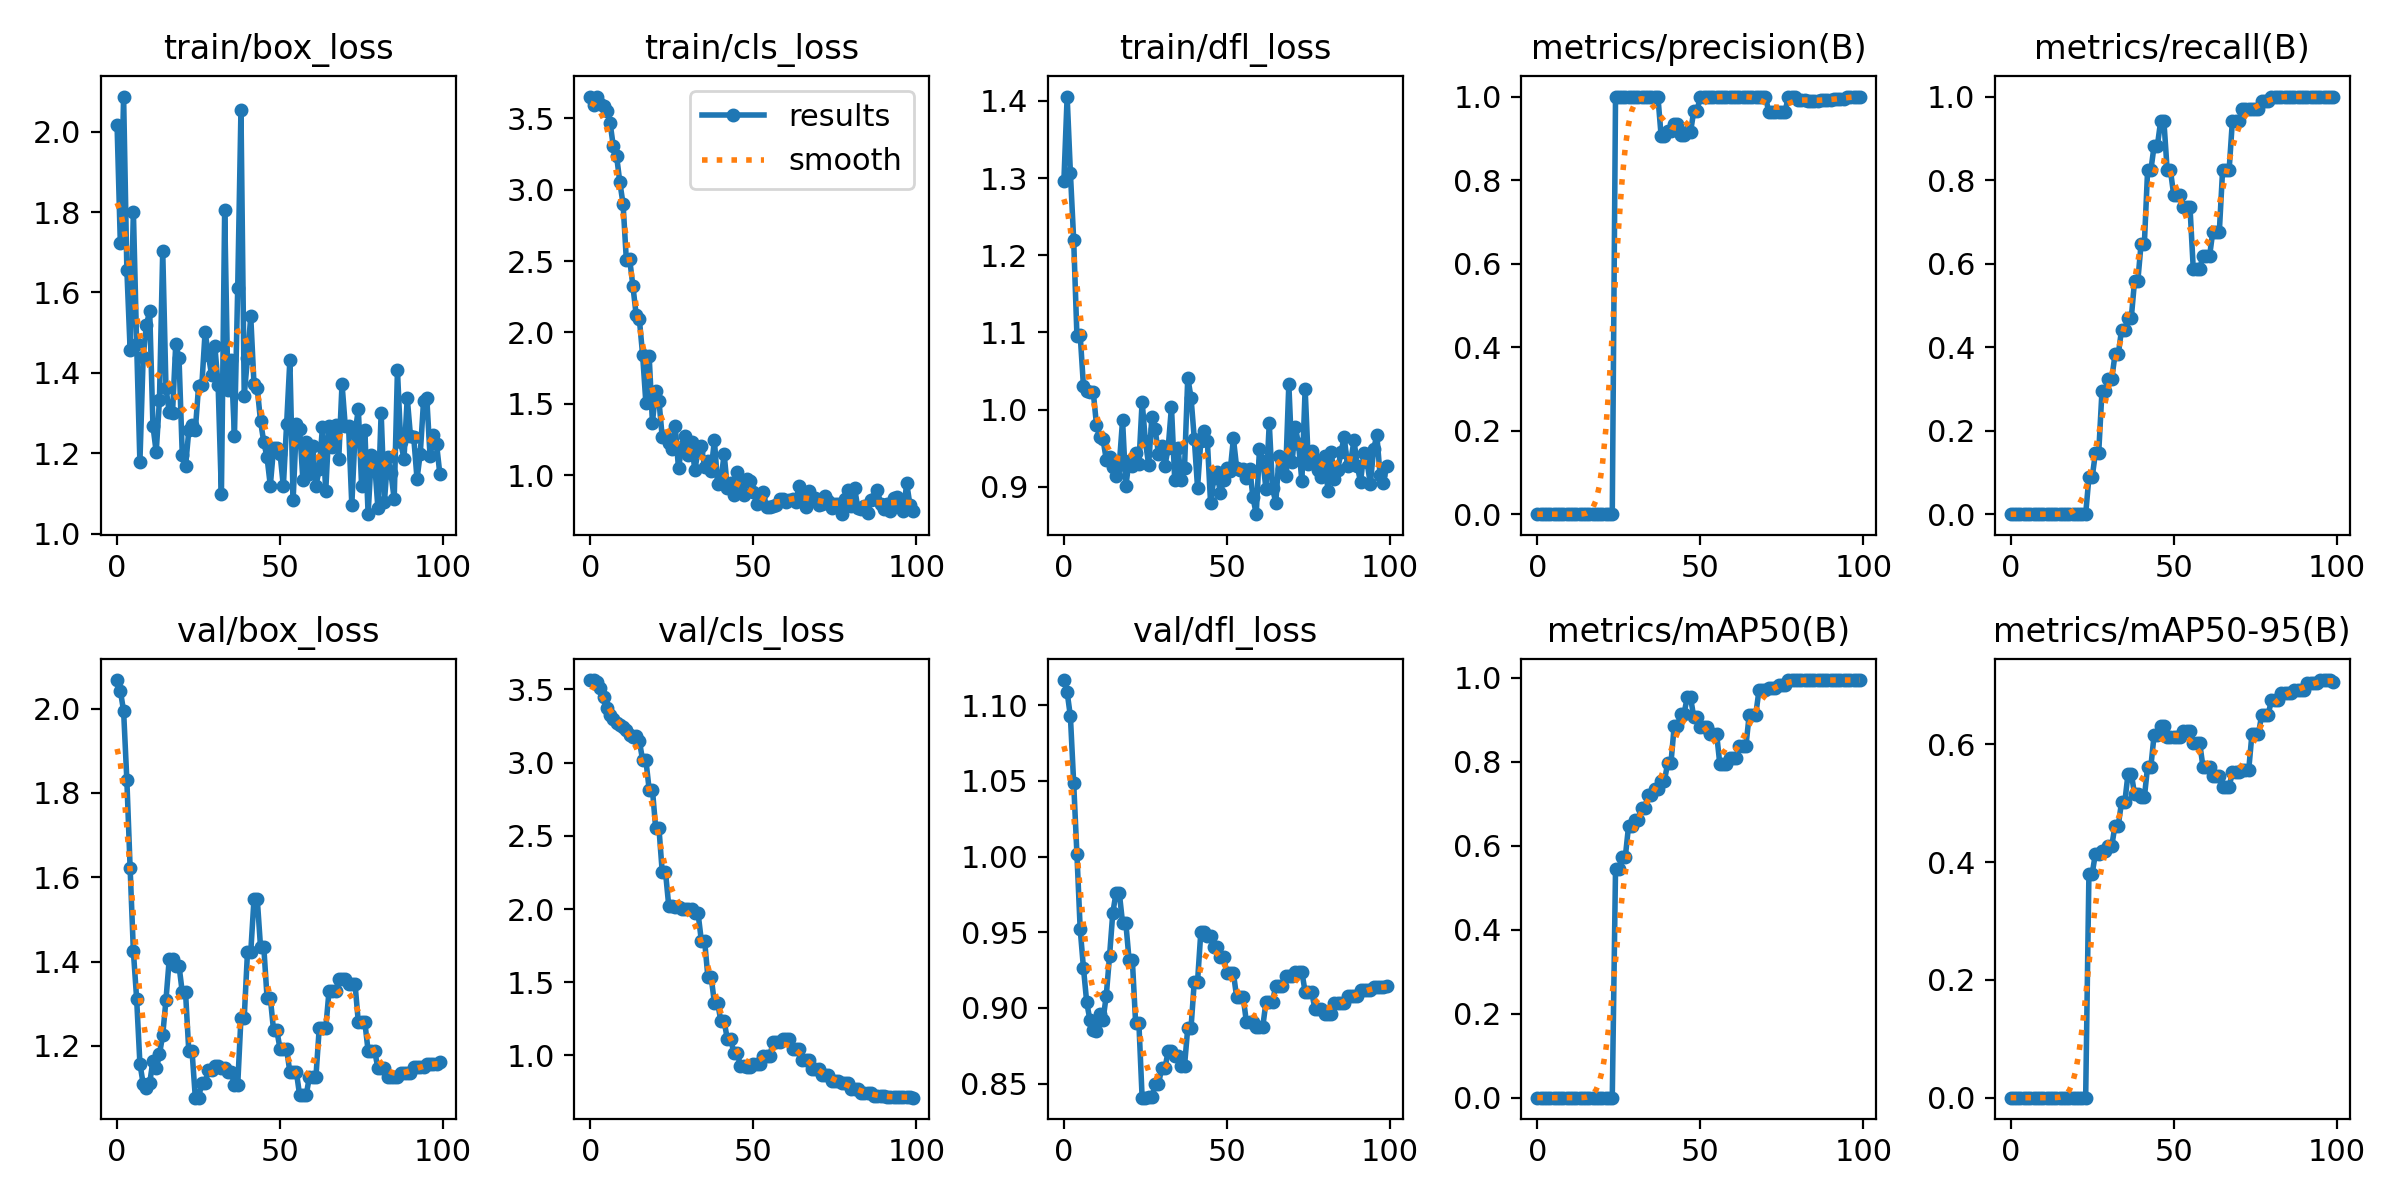

The file beside this chart, header and first rows:
epoch, train/box_loss, train/cls_loss, train/dfl_loss, metrics/precision(B), metrics/recall(B), metrics/mAP50(B), metrics/mAP50-95(B), val/box_loss, val/cls_loss, val/dfl_loss, lr/pg0, lr/pg1, lr/pg2
0, 2.016, 3.651, 1.296, 0, 0, 0, 0, 2.068, 3.564, 1.117, 0, 0, 0
1, 1.722, 3.593, 1.406, 0, 0, 0, 0, 2.043, 3.563, 1.109, 1.9802e-05, 1.9802e-05, 1.9802e-05
2, 2.087, 3.646, 1.307, 0, 0, 0, 0, 1.995, 3.551, 1.093, 3.9208e-05, 3.9208e-05, 3.9208e-05
3, 1.656, 3.6, 1.22, 0, 0, 0, 0, 1.83, 3.508, 1.049, 5.8218e-05, 5.8218e-05, 5.8218e-05
4, 1.458, 3.587, 1.096, 0, 0, 0, 0, 1.622, 3.447, 1.002, 7.6832e-05, 7.6832e-05, 7.6832e-05
5, 1.801, 3.55, 1.097, 0, 0, 0, 0, 1.424, 3.371, 0.9521, 9.505e-05, 9.505e-05, 9.505e-05
6, 1.473, 3.469, 1.03, 0, 0, 0, 0, 1.312, 3.326, 0.9265, 0.0001129, 0.0001129, 0.0001129
7, 1.178, 3.303, 1.024, 0, 0, 0, 0, 1.158, 3.301, 0.9038, 0.0001303, 0.0001303, 0.0001303
8, 1.441, 3.237, 1.023, 0, 0, 0, 0, 1.11, 3.273, 0.8918, 0.0001473, 0.0001473, 0.0001473
9, 1.519, 3.052, 1.023, 0, 0, 0, 0, 1.101, 3.258, 0.8857, 0.000164, 0.000164, 0.000164
10, 1.554, 2.898, 0.9802, 0, 0, 0, 0, 1.111, 3.24, 0.8847, 0.0001802, 0.0001802, 0.0001802
11, 1.268, 2.508, 0.964, 0, 0, 0, 0, 1.165, 3.219, 0.896, 0.000196, 0.000196, 0.000196
12, 1.203, 2.516, 0.9616, 0, 0, 0, 0, 1.148, 3.189, 0.8921, 0.0002115, 0.0002115, 0.0002115
13, 1.334, 2.328, 0.9353, 0, 0, 0, 0, 1.18, 3.176, 0.9081, 0.0002265, 0.0002265, 0.0002265
14, 1.704, 2.126, 0.9387, 0, 0, 0, 0, 1.226, 3.181, 0.9341, 0.0002412, 0.0002412, 0.0002412
15, 1.361, 2.091, 0.9257, 0, 0, 0, 0, 1.309, 3.147, 0.9627, 0.0002555, 0.0002555, 0.0002555
16, 1.303, 1.842, 0.9137, 0, 0, 0, 0, 1.406, 3.016, 0.976, 0.0002693, 0.0002693, 0.0002693
17, 1.3, 1.504, 0.9288, 0, 0, 0, 0, 1.406, 3.016, 0.976, 0.0002828, 0.0002828, 0.0002828
18, 1.473, 1.833, 0.9863, 0, 0, 0, 0, 1.39, 2.816, 0.9561, 0.0002959, 0.0002959, 0.0002959
19, 1.436, 1.369, 0.9011, 0, 0, 0, 0, 1.39, 2.816, 0.9561, 0.0003085, 0.0003085, 0.0003085
20, 1.196, 1.589, 0.9332, 0, 0, 0, 0, 1.327, 2.553, 0.9317, 0.0003208, 0.0003208, 0.0003208
21, 1.167, 1.523, 0.9267, 0, 0, 0, 0, 1.327, 2.553, 0.9317, 0.0003327, 0.0003327, 0.0003327
22, 1.257, 1.268, 0.9432, 0, 0, 0, 0, 1.187, 2.255, 0.8904, 0.0003442, 0.0003442, 0.0003442
23, 1.271, 1.275, 0.9289, 0, 0, 0, 0, 1.187, 2.255, 0.8904, 0.0003553, 0.0003553, 0.0003553
24, 1.258, 1.229, 1.01, 1, 0.08824, 0.5441, 0.3804, 1.077, 2.023, 0.8407, 0.0003659, 0.0003659, 0.0003659
25, 1.367, 1.185, 0.9591, 1, 0.08824, 0.5441, 0.3804, 1.077, 2.023, 0.8407, 0.0003763, 0.0003763, 0.0003763
26, 1.37, 1.342, 0.9283, 1, 0.1471, 0.5735, 0.4145, 1.112, 2.014, 0.8409, 0.0003861, 0.0003861, 0.0003861
27, 1.502, 1.048, 0.9908, 1, 0.1471, 0.5735, 0.4145, 1.112, 2.014, 0.8409, 0.0003957, 0.0003957, 0.0003957
28, 1.444, 1.201, 0.9744, 1, 0.2941, 0.647, 0.4183, 1.142, 2, 0.8495, 0.0004048, 0.0004048, 0.0004048
29, 1.394, 1.272, 0.9427, 1, 0.2941, 0.647, 0.4183, 1.142, 2, 0.8495, 0.0004135, 0.0004135, 0.0004135
30, 1.466, 1.145, 0.9534, 1, 0.3235, 0.6617, 0.427, 1.152, 2.003, 0.8602, 0.0004218, 0.0004218, 0.0004218
31, 1.369, 1.23, 0.9272, 1, 0.3235, 0.6617, 0.427, 1.152, 2.003, 0.8602, 0.0004297, 0.0004297, 0.0004297
32, 1.098, 1.038, 0.9507, 1, 0.3824, 0.6912, 0.4621, 1.148, 1.971, 0.8715, 0.0004372, 0.0004372, 0.0004372
33, 1.804, 1.171, 1.004, 1, 0.3824, 0.6912, 0.4621, 1.148, 1.971, 0.8715, 0.0004444, 0.0004444, 0.0004444
34, 1.357, 1.206, 0.9089, 1, 0.4412, 0.7206, 0.5016, 1.138, 1.785, 0.8684, 0.0004511, 0.0004511, 0.0004511
35, 1.431, 1.06, 0.9503, 1, 0.4412, 0.7206, 0.5016, 1.138, 1.785, 0.8684, 0.0004574, 0.0004574, 0.0004574
36, 1.243, 1.099, 0.9083, 1, 0.4706, 0.7353, 0.5501, 1.107, 1.538, 0.8616, 0.0004634, 0.0004634, 0.0004634
37, 1.61, 1.031, 0.9242, 1, 0.4706, 0.7353, 0.5501, 1.107, 1.538, 0.8616, 0.0004689, 0.0004689, 0.0004689
38, 2.054, 1.246, 1.042, 0.9048, 0.5588, 0.7552, 0.5152, 1.267, 1.362, 0.8868, 0.0004741, 0.0004741, 0.0004741
39, 1.344, 0.9422, 1.016, 0.9048, 0.5588, 0.7552, 0.5152, 1.267, 1.362, 0.8868, 0.0004788, 0.0004788, 0.0004788
40, 1.437, 0.9655, 0.9623, 0.9167, 0.6471, 0.7971, 0.5097, 1.422, 1.233, 0.9174, 0.0004832, 0.0004832, 0.0004832
41, 1.54, 1.147, 0.8989, 0.9167, 0.6471, 0.7971, 0.5097, 1.422, 1.233, 0.9174, 0.0004872, 0.0004872, 0.0004872
42, 1.371, 0.9107, 0.959, 0.9333, 0.8235, 0.8856, 0.5622, 1.548, 1.109, 0.9499, 0.0004907, 0.0004907, 0.0004907
43, 1.362, 0.9433, 0.9728, 0.9333, 0.8235, 0.8856, 0.5622, 1.548, 1.109, 0.9499, 0.0004939, 0.0004939, 0.0004939
44, 1.28, 0.8649, 0.9599, 0.9091, 0.8823, 0.9137, 0.616, 1.435, 1.019, 0.9476, 0.0004967, 0.0004967, 0.0004967
45, 1.228, 1.021, 0.8786, 0.9091, 0.8823, 0.9137, 0.616, 1.435, 1.019, 0.9476, 0.0004991, 0.0004991, 0.0004991
46, 1.19, 0.8992, 0.9116, 0.9143, 0.9412, 0.9542, 0.6317, 1.314, 0.9296, 0.9405, 0.000501, 0.000501, 0.000501
47, 1.12, 0.8588, 0.9186, 0.9143, 0.9412, 0.9542, 0.6317, 1.314, 0.9296, 0.9405, 0.0005026, 0.0005026, 0.0005026
48, 1.213, 0.9771, 0.8915, 0.9655, 0.8235, 0.9066, 0.6117, 1.236, 0.9181, 0.9334, 0.0005038, 0.0005038, 0.0005038
49, 1.213, 0.9631, 0.909, 0.9655, 0.8235, 0.9066, 0.6117, 1.236, 0.9181, 0.9334, 0.0005046, 0.0005046, 0.0005046
50, 1.198, 0.8842, 0.9237, 1, 0.7647, 0.8823, 0.6116, 1.192, 0.9395, 0.9229, 0.000505, 0.000505, 0.000505
51, 1.118, 0.7964, 0.92, 1, 0.7647, 0.8823, 0.6116, 1.192, 0.9395, 0.9229, 0.000505, 0.000505, 0.000505
52, 1.272, 0.8475, 0.9626, 1, 0.7647, 0.8823, 0.6116, 1.192, 0.9395, 0.9229, 0.0005046, 0.0005046, 0.0005046
53, 1.432, 0.8807, 0.9246, 1, 0.7353, 0.8676, 0.6232, 1.138, 0.9947, 0.9071, 0.0005038, 0.0005038, 0.0005038
54, 1.085, 0.7761, 0.922, 1, 0.7353, 0.8676, 0.6232, 1.138, 0.9947, 0.9071, 0.0005026, 0.0005026, 0.0005026
55, 1.272, 0.7789, 0.9235, 1, 0.7353, 0.8676, 0.6232, 1.138, 0.9947, 0.9071, 0.000501, 0.000501, 0.000501
56, 1.259, 0.7833, 0.9111, 1, 0.5882, 0.7941, 0.6014, 1.082, 1.091, 0.8905, 0.0004991, 0.0004991, 0.0004991
57, 1.134, 0.7951, 0.9236, 1, 0.5882, 0.7941, 0.6014, 1.082, 1.091, 0.8905, 0.0004967, 0.0004967, 0.0004967
58, 1.228, 0.8328, 0.8861, 1, 0.5882, 0.7941, 0.6014, 1.082, 1.091, 0.8905, 0.0004939, 0.0004939, 0.0004939
59, 1.149, 0.8352, 0.8644, 1, 0.6177, 0.8088, 0.561, 1.127, 1.115, 0.8874, 0.0004908, 0.0004908, 0.0004908
... 40 more rows
